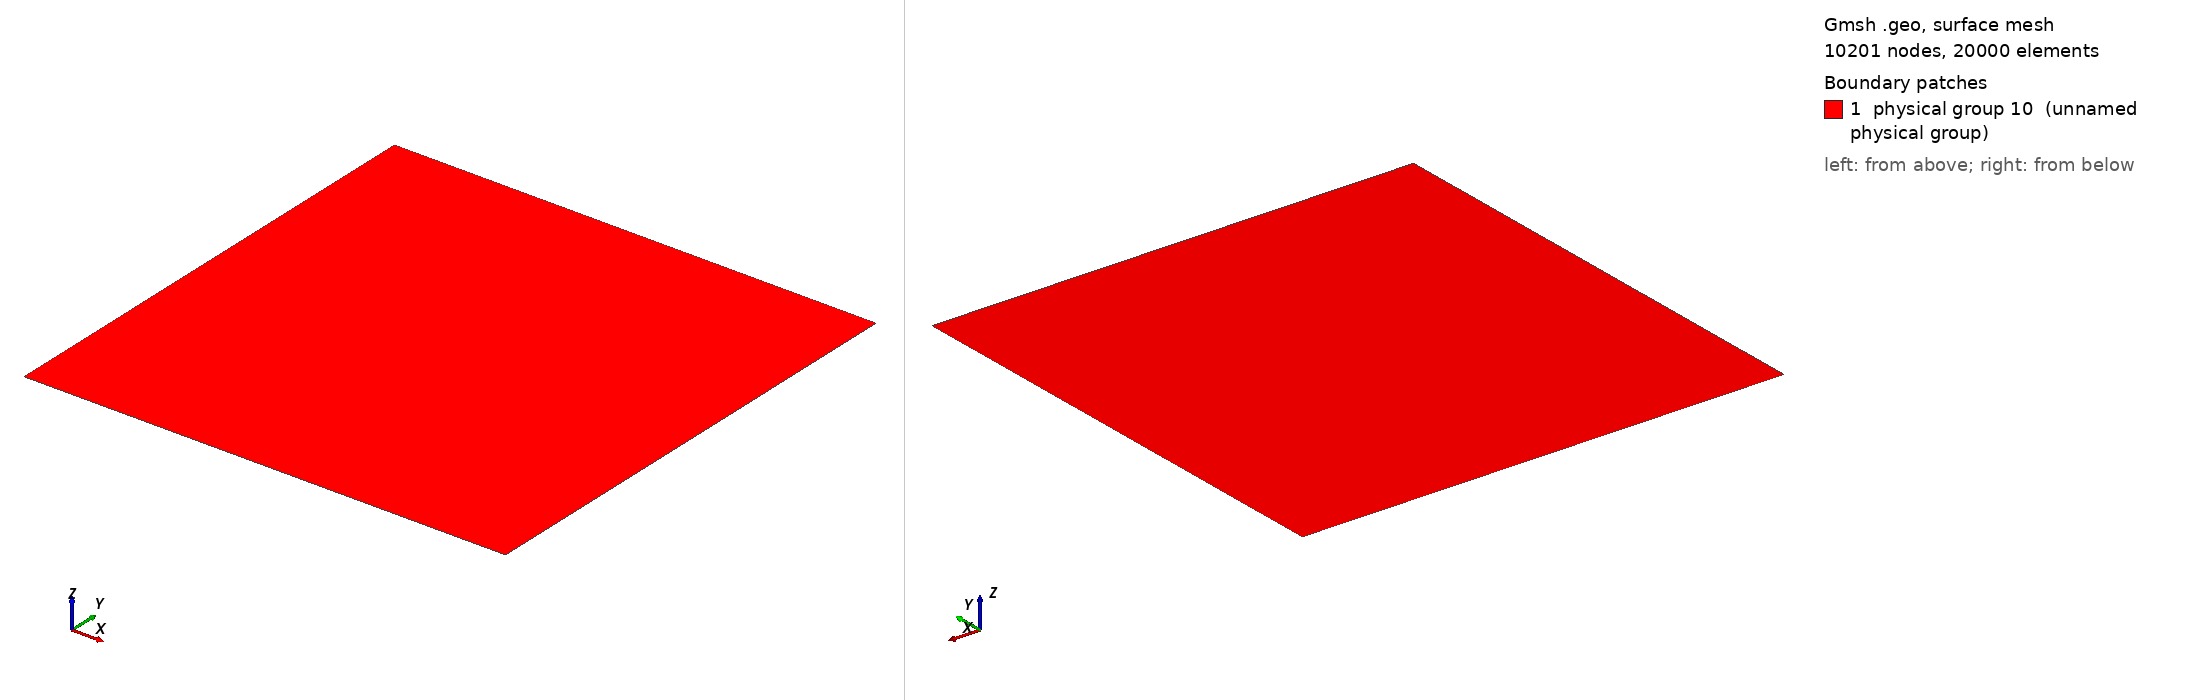

Gmsh geometry script, surface-meshed: 10201 nodes, 20000 surface elements. Boundary patches (legend numbers): 1 physical group 10 (unnamed physical group). Left view from above one corner, right view from below the opposite corner. Legend entries are the model's physical surfaces. The drawing asked Gmsh for element sizes between 1% and 20% of the model's largest extent; the script's own settings can give other sizes.

=== square.geo (drawn) ===
Point(1) = {-0.5, -1.0, 0, 0.05};
Extrude {1.0, 0, 0} {
  Point{1}; Layers{100};
}
Extrude {0.0, 1.0, 0} {
  Line{1}; Layers{100};
}
Physical Line(6) = {1};
Physical Line(7) = {4};
Physical Line(8) = {2};
Physical Line(9) = {3};
Physical Surface(10) = {5};
